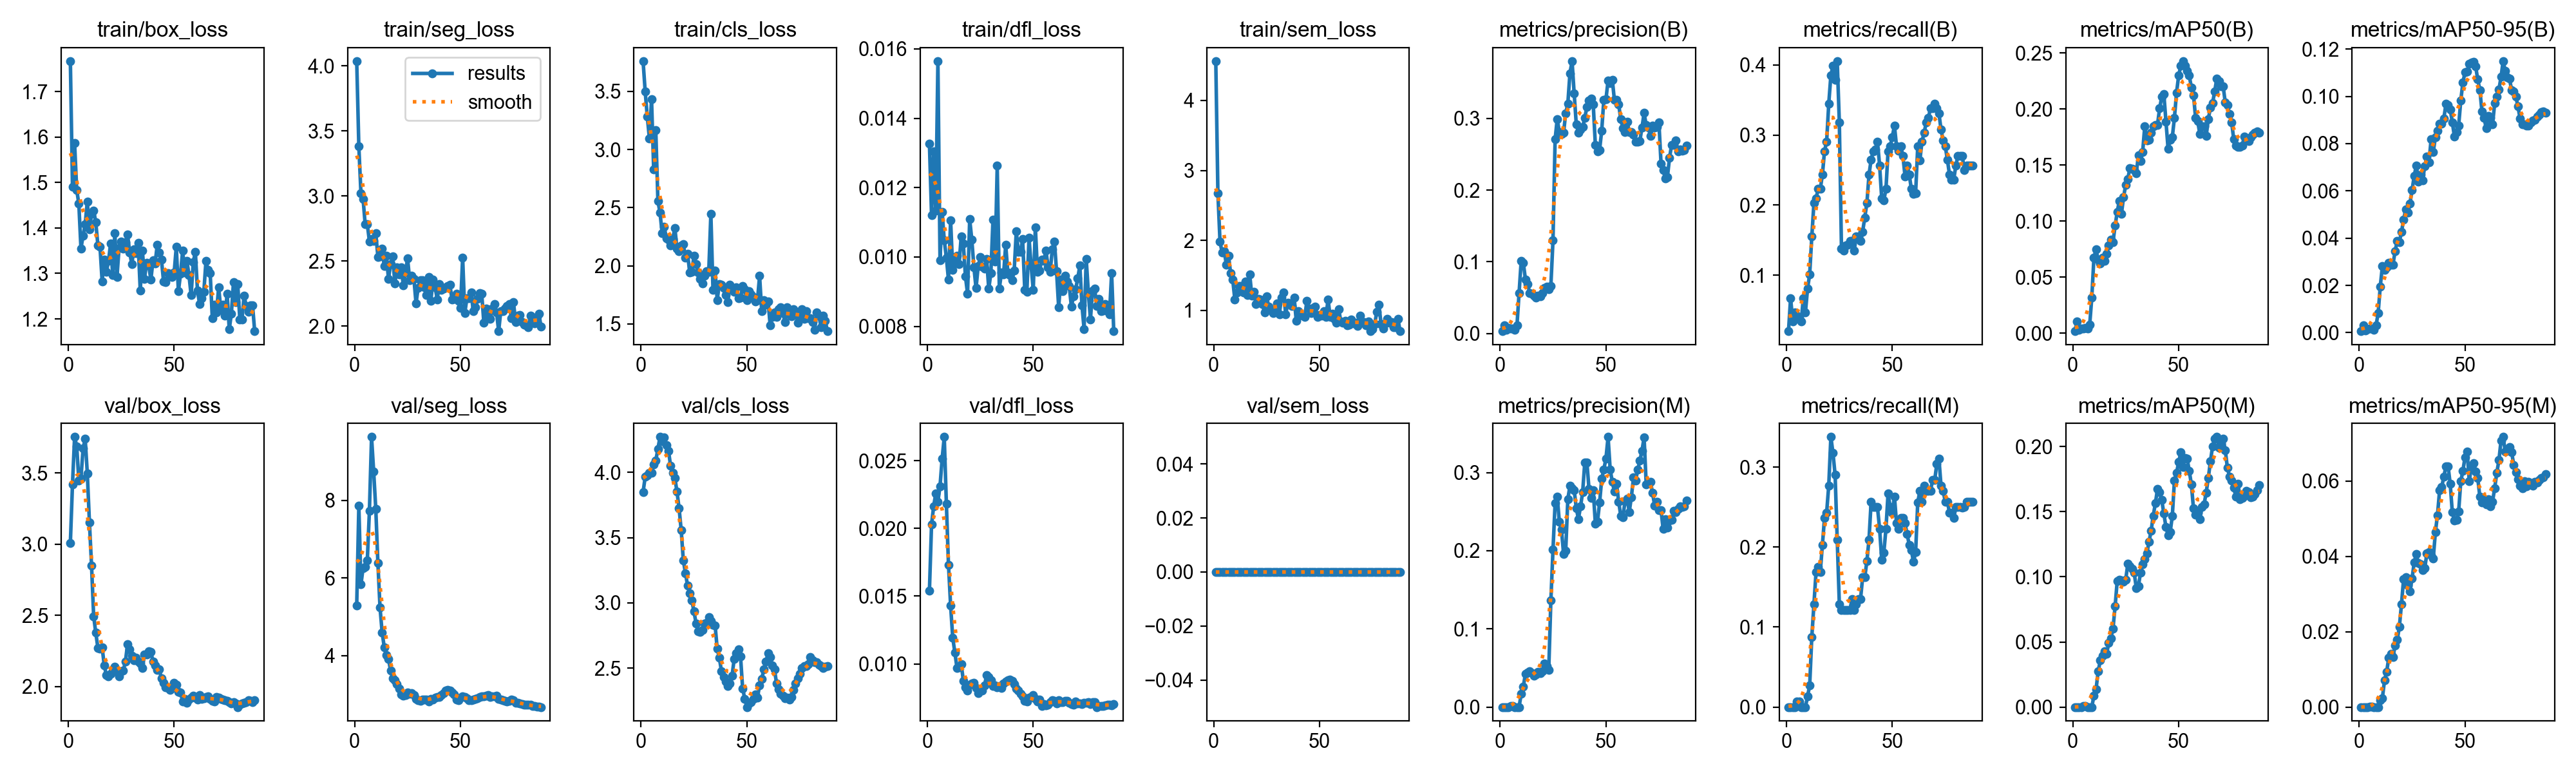

Values plotted in this chart, from the file beside it:
epoch, time, train/box_loss, train/seg_loss, train/cls_loss, train/dfl_loss, train/sem_loss, metrics/precision(B), metrics/recall(B), metrics/mAP50(B), metrics/mAP50-95(B), metrics/precision(M), metrics/recall(M), metrics/mAP50(M), metrics/mAP50-95(M), val/box_loss, val/seg_loss, val/cls_loss, val/dfl_loss, val/sem_loss, lr/pg0, lr/pg1, lr/pg2
1, 37.09, 1.767, 4.037, 3.761, 0.01327, 4.563, 0.00333, 0.02027, 0.00193, 0.00063, 0, 0, 0, 0, 3.008, 5.29, 3.848, 0.01539, 0, 4e-05, 4e-05, 0.09604
2, 62.52, 1.49, 3.381, 3.5, 0.0112, 2.672, 0.01111, 0.06757, 0.01038, 0.00303, 0, 0, 0, 0, 3.418, 7.863, 3.966, 0.0203, 0, 8.9109e-05, 8.9109e-05, 0.09109
3, 87.85, 1.587, 3.019, 3.282, 0.01305, 1.979, 0.00556, 0.03378, 0.00307, 0.00088, 0, 0, 0, 0, 3.752, 5.835, 3.979, 0.02164, 0, 0.0001372, 0.0001372, 0.08614
4, 112.1, 1.484, 2.979, 3.094, 0.01133, 1.825, 0.00778, 0.0473, 0.00416, 0.00156, 0, 0, 0, 0, 3.688, 6.26, 3.998, 0.02259, 0, 0.0001844, 0.0001844, 0.08118
5, 138.9, 1.453, 2.782, 3.434, 0.01565, 1.845, 0.00667, 0.04054, 0.00408, 0.00182, 0.00111, 0.00676, 0.00056, 6e-05, 3.446, 6.293, 3.996, 0.02199, 0, 0.0002305, 0.0002305, 0.07623
6, 165.3, 1.355, 2.783, 2.828, 0.00991, 1.652, 0.00667, 0.04054, 0.00476, 0.00184, 0.00111, 0.00676, 0.00058, 0.00011, 3.461, 6.458, 4.063, 0.02312, 0, 0.0002756, 0.0002756, 0.07128
7, 191.3, 1.383, 2.652, 3.167, 0.0113, 1.785, 0.00556, 0.03378, 0.00415, 0.00132, 0, 0, 0, 0, 3.671, 7.742, 4.09, 0.02516, 0, 0.0003198, 0.0003198, 0.06632
8, 219.5, 1.409, 2.672, 2.559, 0.01048, 1.533, 0.01147, 0.06757, 0.00755, 0.003, 0, 0, 0, 0, 3.738, 9.639, 4.181, 0.02676, 0, 0.000363, 0.000363, 0.06136
9, 246.9, 1.458, 2.656, 2.456, 0.00998, 1.44, 0.05645, 0.0473, 0.03195, 0.00833, 0, 0, 0, 0, 3.497, 8.748, 4.272, 0.02183, 0, 0.0004052, 0.0004052, 0.05641
10, 278.1, 1.397, 2.715, 2.281, 0.00934, 1.151, 0.1017, 0.08108, 0.06746, 0.01959, 0.01695, 0.01351, 0.0087, 0.00174, 3.154, 7.786, 4.237, 0.0173, 0, 0.0004463, 0.0004463, 0.05145
11, 307.1, 1.43, 2.532, 2.335, 0.01106, 1.255, 0.09868, 0.1013, 0.07482, 0.02823, 0.02632, 0.02703, 0.01368, 0.00239, 2.848, 6.381, 4.269, 0.0143, 0, 0.0004865, 0.0004865, 0.04649
12, 335.8, 1.438, 2.539, 2.237, 0.00962, 1.349, 0.07541, 0.1554, 0.06552, 0.02652, 0.04262, 0.08784, 0.0273, 0.0071, 2.494, 5.241, 4.21, 0.01194, 0, 0.0005257, 0.0005257, 0.04153
13, 363.1, 1.413, 2.595, 2.226, 0.00983, 1.344, 0.06944, 0.2027, 0.0622, 0.02754, 0.04398, 0.1284, 0.0357, 0.00934, 2.378, 4.596, 4.166, 0.01084, 0, 0.000564, 0.000564, 0.03656
14, 393.8, 1.361, 2.46, 2.177, 0.01003, 1.251, 0.05667, 0.2095, 0.06769, 0.02967, 0.0457, 0.1689, 0.03955, 0.01303, 2.271, 4.22, 4.049, 0.00971, 0, 0.0006012, 0.0006012, 0.0316
15, 424.6, 1.358, 2.542, 2.23, 0.00979, 1.409, 0.05537, 0.223, 0.06457, 0.02884, 0.04362, 0.1757, 0.04269, 0.01412, 2.267, 4.013, 3.999, 0.00975, 0, 0.0006374, 0.0006374, 0.02664
16, 458.8, 1.283, 2.363, 2.328, 0.01059, 1.22, 0.05246, 0.223, 0.07099, 0.02886, 0.03975, 0.1689, 0.04108, 0.01321, 2.276, 3.911, 3.959, 0.00999, 0, 0.0006727, 0.0006727, 0.02167
17, 488.3, 1.331, 2.475, 2.147, 0.01038, 1.516, 0.05028, 0.2432, 0.07817, 0.03449, 0.0419, 0.2027, 0.04905, 0.01637, 2.148, 3.613, 3.853, 0.00876, 0, 0.0007069, 0.0007069, 0.01671
18, 521, 1.303, 2.538, 2.125, 0.00944, 1.211, 0.0525, 0.277, 0.0834, 0.03876, 0.04481, 0.2365, 0.05284, 0.01781, 2.08, 3.415, 3.725, 0.00825, 0, 0.0007402, 0.0007402, 0.01174
19, 554, 1.327, 2.327, 2.177, 0.00894, 1.266, 0.05156, 0.2905, 0.08123, 0.03837, 0.04317, 0.2432, 0.06016, 0.02126, 2.072, 3.362, 3.557, 0.00802, 0, 0.0007725, 0.0007725, 0.006772
20, 583.5, 1.366, 2.45, 2.186, 0.01109, 1.087, 0.05667, 0.3446, 0.09595, 0.04259, 0.04556, 0.277, 0.07735, 0.02725, 2.09, 3.26, 3.325, 0.00845, 0, 0.0008038, 0.0008038, 0.001804
21, 613.1, 1.296, 2.397, 2.071, 0.0105, 1.167, 0.06333, 0.3851, 0.1083, 0.04779, 0.05556, 0.3378, 0.09694, 0.03396, 2.109, 3.158, 3.229, 0.00856, 0, 0.000802, 0.000802, 0.000802
22, 643, 1.389, 2.451, 2.106, 0.0097, 1.155, 0.06556, 0.3987, 0.1183, 0.05212, 0.05222, 0.3176, 0.09765, 0.03451, 2.138, 2.999, 3.133, 0.00858, 0, 0.0007921, 0.0007921, 0.0007921
23, 674.4, 1.293, 2.314, 1.944, 0.0091, 1.093, 0.06222, 0.3784, 0.1067, 0.05086, 0.04778, 0.2905, 0.09745, 0.03231, 2.101, 2.968, 3.075, 0.00821, 0, 0.0007822, 0.0007822, 0.0007822
24, 703.8, 1.357, 2.411, 1.947, 0.00973, 0.9673, 0.06667, 0.4054, 0.1217, 0.05452, 0.1365, 0.2095, 0.09615, 0.03068, 2.071, 2.991, 3.017, 0.00783, 0, 0.0007723, 0.0007723, 0.0007723
25, 733.2, 1.37, 2.523, 2.085, 0.00999, 1.196, 0.1298, 0.3176, 0.1323, 0.06031, 0.2011, 0.1284, 0.09775, 0.03406, 2.109, 3.051, 2.938, 0.00804, 0, 0.0007624, 0.0007624, 0.0007624
26, 764.2, 1.354, 2.352, 2.017, 0.00972, 1.049, 0.2707, 0.1379, 0.1378, 0.06623, 0.2607, 0.1216, 0.1101, 0.03842, 2.113, 3.012, 2.843, 0.00802, 0, 0.0007525, 0.0007525, 0.0007525
27, 792.8, 1.369, 2.39, 1.945, 0.00967, 1.006, 0.2994, 0.1351, 0.1474, 0.07083, 0.2694, 0.1216, 0.108, 0.04066, 2.178, 3.037, 2.784, 0.00842, 0, 0.0007426, 0.0007426, 0.0007426
28, 821.6, 1.386, 2.362, 1.887, 0.00995, 0.9594, 0.281, 0.1426, 0.1468, 0.06404, 0.2367, 0.1216, 0.106, 0.03818, 2.298, 2.989, 2.778, 0.00915, 0, 0.0007327, 0.0007327, 0.0007327
29, 852.2, 1.347, 2.176, 1.85, 0.00908, 1.011, 0.2787, 0.1436, 0.1455, 0.067, 0.2269, 0.1216, 0.1032, 0.03791, 2.263, 2.88, 2.794, 0.00904, 0, 0.0007228, 0.0007228, 0.0007228
30, 880.6, 1.32, 2.296, 1.915, 0.00953, 1.099, 0.28, 0.1487, 0.1429, 0.06445, 0.1961, 0.1216, 0.09142, 0.0364, 2.215, 2.852, 2.84, 0.00878, 0, 0.0007129, 0.0007129, 0.0007129
31, 910.4, 1.353, 2.355, 1.956, 0.01108, 0.9407, 0.3072, 0.1487, 0.1588, 0.07054, 0.1996, 0.1351, 0.0927, 0.0368, 2.185, 2.836, 2.845, 0.00838, 0, 0.000703, 0.000703, 0.000703
32, 939.7, 1.344, 2.356, 1.949, 0.00986, 1.185, 0.3205, 0.1351, 0.1535, 0.07455, 0.2659, 0.1216, 0.1035, 0.04086, 2.204, 2.868, 2.891, 0.00842, 0, 0.0006931, 0.0006931, 0.0006931
33, 966.2, 1.367, 2.3, 2.446, 0.01263, 1.258, 0.3629, 0.1554, 0.1616, 0.07221, 0.2828, 0.1284, 0.1099, 0.04117, 2.174, 2.867, 2.863, 0.00826, 0, 0.0006832, 0.0006832, 0.0006832
34, 993.5, 1.262, 2.237, 1.794, 0.00909, 0.9413, 0.38, 0.1554, 0.1848, 0.08187, 0.2796, 0.1351, 0.1138, 0.04033, 2.16, 2.868, 2.83, 0.00837, 0, 0.0006733, 0.0006733, 0.0006733
35, 1021, 1.351, 2.377, 1.957, 0.00955, 1.11, 0.3346, 0.1487, 0.1723, 0.07642, 0.2775, 0.1351, 0.1181, 0.03942, 2.13, 2.82, 2.828, 0.00824, 0, 0.0006634, 0.0006634, 0.0006634
36, 1050, 1.288, 2.194, 1.707, 0.00949, 1.087, 0.2916, 0.1622, 0.1725, 0.08265, 0.2545, 0.1622, 0.1269, 0.04637, 2.224, 2.877, 2.648, 0.00857, 0, 0.0006535, 0.0006535, 0.0006535
37, 1080, 1.324, 2.357, 1.845, 0.01035, 1.062, 0.2803, 0.1824, 0.1786, 0.08534, 0.2405, 0.1622, 0.1355, 0.05098, 2.223, 2.873, 2.58, 0.00869, 0, 0.0006436, 0.0006436, 0.0006436
38, 1107, 1.318, 2.3, 1.835, 0.00956, 1.18, 0.2849, 0.2027, 0.1845, 0.08847, 0.2564, 0.1824, 0.147, 0.0575, 2.247, 2.916, 2.477, 0.00878, 0, 0.0006337, 0.0006337, 0.0006337
39, 1143, 1.286, 2.207, 1.808, 0.00947, 0.8468, 0.2878, 0.2432, 0.186, 0.08837, 0.275, 0.2095, 0.1564, 0.05841, 2.243, 2.927, 2.431, 0.00885, 0, 0.0006238, 0.0006238, 0.0006238
40, 1180, 1.328, 2.323, 1.747, 0.00933, 0.9892, 0.3011, 0.265, 0.1859, 0.0906, 0.3127, 0.2568, 0.1673, 0.0612, 2.178, 2.934, 2.396, 0.00872, 0, 0.0006139, 0.0006139, 0.0006139
41, 1212, 1.322, 2.277, 1.69, 0.0096, 0.9321, 0.3156, 0.277, 0.2004, 0.0969, 0.3131, 0.25, 0.1653, 0.06392, 2.149, 2.985, 2.364, 0.00851, 0, 0.000604, 0.000604, 0.000604
42, 1247, 1.362, 2.289, 1.838, 0.01074, 0.9212, 0.3248, 0.2796, 0.2109, 0.09641, 0.2789, 0.25, 0.1592, 0.06389, 2.115, 3.029, 2.381, 0.00816, 0, 0.0005941, 0.0005941, 0.0005941
43, 1281, 1.346, 2.298, 1.801, 0.01014, 0.9033, 0.3275, 0.2905, 0.2134, 0.09455, 0.2674, 0.25, 0.1485, 0.05931, 2.119, 3.099, 2.441, 0.00805, 0, 0.0005842, 0.0005842, 0.0005842
44, 1317, 1.33, 2.309, 1.778, 0.01015, 1.136, 0.3194, 0.2568, 0.1889, 0.08909, 0.2774, 0.223, 0.1384, 0.05172, 2.056, 3.118, 2.57, 0.00779, 0, 0.0005743, 0.0005743, 0.0005743
45, 1349, 1.282, 2.317, 1.817, 0.01051, 1.024, 0.2629, 0.2097, 0.1647, 0.08297, 0.2345, 0.1842, 0.132, 0.04958, 2.026, 3.108, 2.615, 0.00758, 0, 0.0005644, 0.0005644, 0.0005644
46, 1386, 1.281, 2.202, 1.718, 0.00905, 0.9613, 0.2537, 0.2068, 0.1724, 0.08488, 0.2371, 0.1933, 0.1344, 0.04978, 1.994, 3.057, 2.644, 0.00727, 0, 0.0005545, 0.0005545, 0.0005545
47, 1419, 1.301, 2.21, 1.726, 0.009, 1.035, 0.2562, 0.223, 0.175, 0.08766, 0.2614, 0.223, 0.1467, 0.05197, 1.992, 3.009, 2.59, 0.0072, 0, 0.0005446, 0.0005446, 0.0005446
48, 1452, 1.296, 2.248, 1.825, 0.01055, 1.054, 0.2831, 0.277, 0.1922, 0.09831, 0.2918, 0.2673, 0.174, 0.05992, 1.978, 2.862, 2.345, 0.0075, 0, 0.0005347, 0.0005347, 0.0005347
49, 1487, 1.292, 2.194, 1.798, 0.00975, 0.9062, 0.3262, 0.2838, 0.2147, 0.1059, 0.304, 0.25, 0.1799, 0.06274, 1.989, 2.852, 2.266, 0.00756, 0, 0.0005248, 0.0005248, 0.0005248
50, 1524, 1.302, 2.142, 1.706, 0.00905, 0.93, 0.3267, 0.2973, 0.2298, 0.1102, 0.318, 0.2432, 0.1882, 0.06637, 2.028, 2.917, 2.202, 0.0077, 0, 0.0005149, 0.0005149, 0.0005149
51, 1560, 1.359, 2.528, 1.781, 0.01086, 0.9215, 0.353, 0.3133, 0.2385, 0.1104, 0.3455, 0.2635, 0.1955, 0.06784, 2.012, 2.953, 2.228, 0.00739, 0, 0.000505, 0.000505, 0.000505
52, 1598, 1.261, 2.099, 1.752, 0.00958, 0.9899, 0.349, 0.2838, 0.2428, 0.1137, 0.3038, 0.2297, 0.1843, 0.05994, 1.964, 2.932, 2.24, 0.00721, 0, 0.0004951, 0.0004951, 0.0004951
53, 1637, 1.299, 2.214, 1.734, 0.0096, 0.9084, 0.3537, 0.2773, 0.2385, 0.1142, 0.288, 0.223, 0.1914, 0.06388, 1.957, 2.897, 2.265, 0.00734, 0, 0.0004852, 0.0004852, 0.0004852
54, 1673, 1.35, 2.216, 1.692, 0.00993, 1.158, 0.3255, 0.2838, 0.2343, 0.1147, 0.2756, 0.2365, 0.1908, 0.06478, 1.897, 2.859, 2.3, 0.0069, 0, 0.0004753, 0.0004753, 0.0004753
55, 1713, 1.302, 2.26, 1.706, 0.00989, 0.905, 0.3262, 0.2703, 0.2298, 0.1128, 0.2854, 0.2365, 0.1815, 0.0626, 1.916, 2.855, 2.276, 0.00705, 0, 0.0004654, 0.0004654, 0.0004654
56, 1754, 1.328, 2.116, 1.913, 0.01019, 0.9536, 0.3196, 0.2412, 0.2192, 0.1071, 0.2629, 0.2297, 0.171, 0.06083, 1.887, 2.875, 2.368, 0.00692, 0, 0.0004555, 0.0004555, 0.0004555
57, 1791, 1.296, 2.144, 1.609, 0.00971, 0.8812, 0.2986, 0.2568, 0.2124, 0.1027, 0.2445, 0.2162, 0.1525, 0.05584, 1.908, 2.889, 2.418, 0.007, 0, 0.0004456, 0.0004456, 0.0004456
58, 1829, 1.252, 2.208, 1.704, 0.00958, 0.8196, 0.2868, 0.2432, 0.1918, 0.09358, 0.2429, 0.2027, 0.1478, 0.0543, 1.923, 2.901, 2.491, 0.00716, 0, 0.0004357, 0.0004357, 0.0004357
59, 1871, 1.325, 2.256, 1.667, 0.01023, 1.021, 0.2807, 0.223, 0.189, 0.09098, 0.2633, 0.196, 0.1491, 0.05511, 1.938, 2.928, 2.552, 0.0073, 0, 0.0004258, 0.0004258, 0.0004258
60, 1911, 1.348, 2.249, 1.696, 0.01045, 0.8408, 0.2958, 0.2162, 0.1777, 0.08646, 0.2663, 0.1815, 0.1442, 0.05375, 1.921, 2.958, 2.614, 0.00728, 0, 0.0004159, 0.0004159, 0.0004159
... 28 more rows
